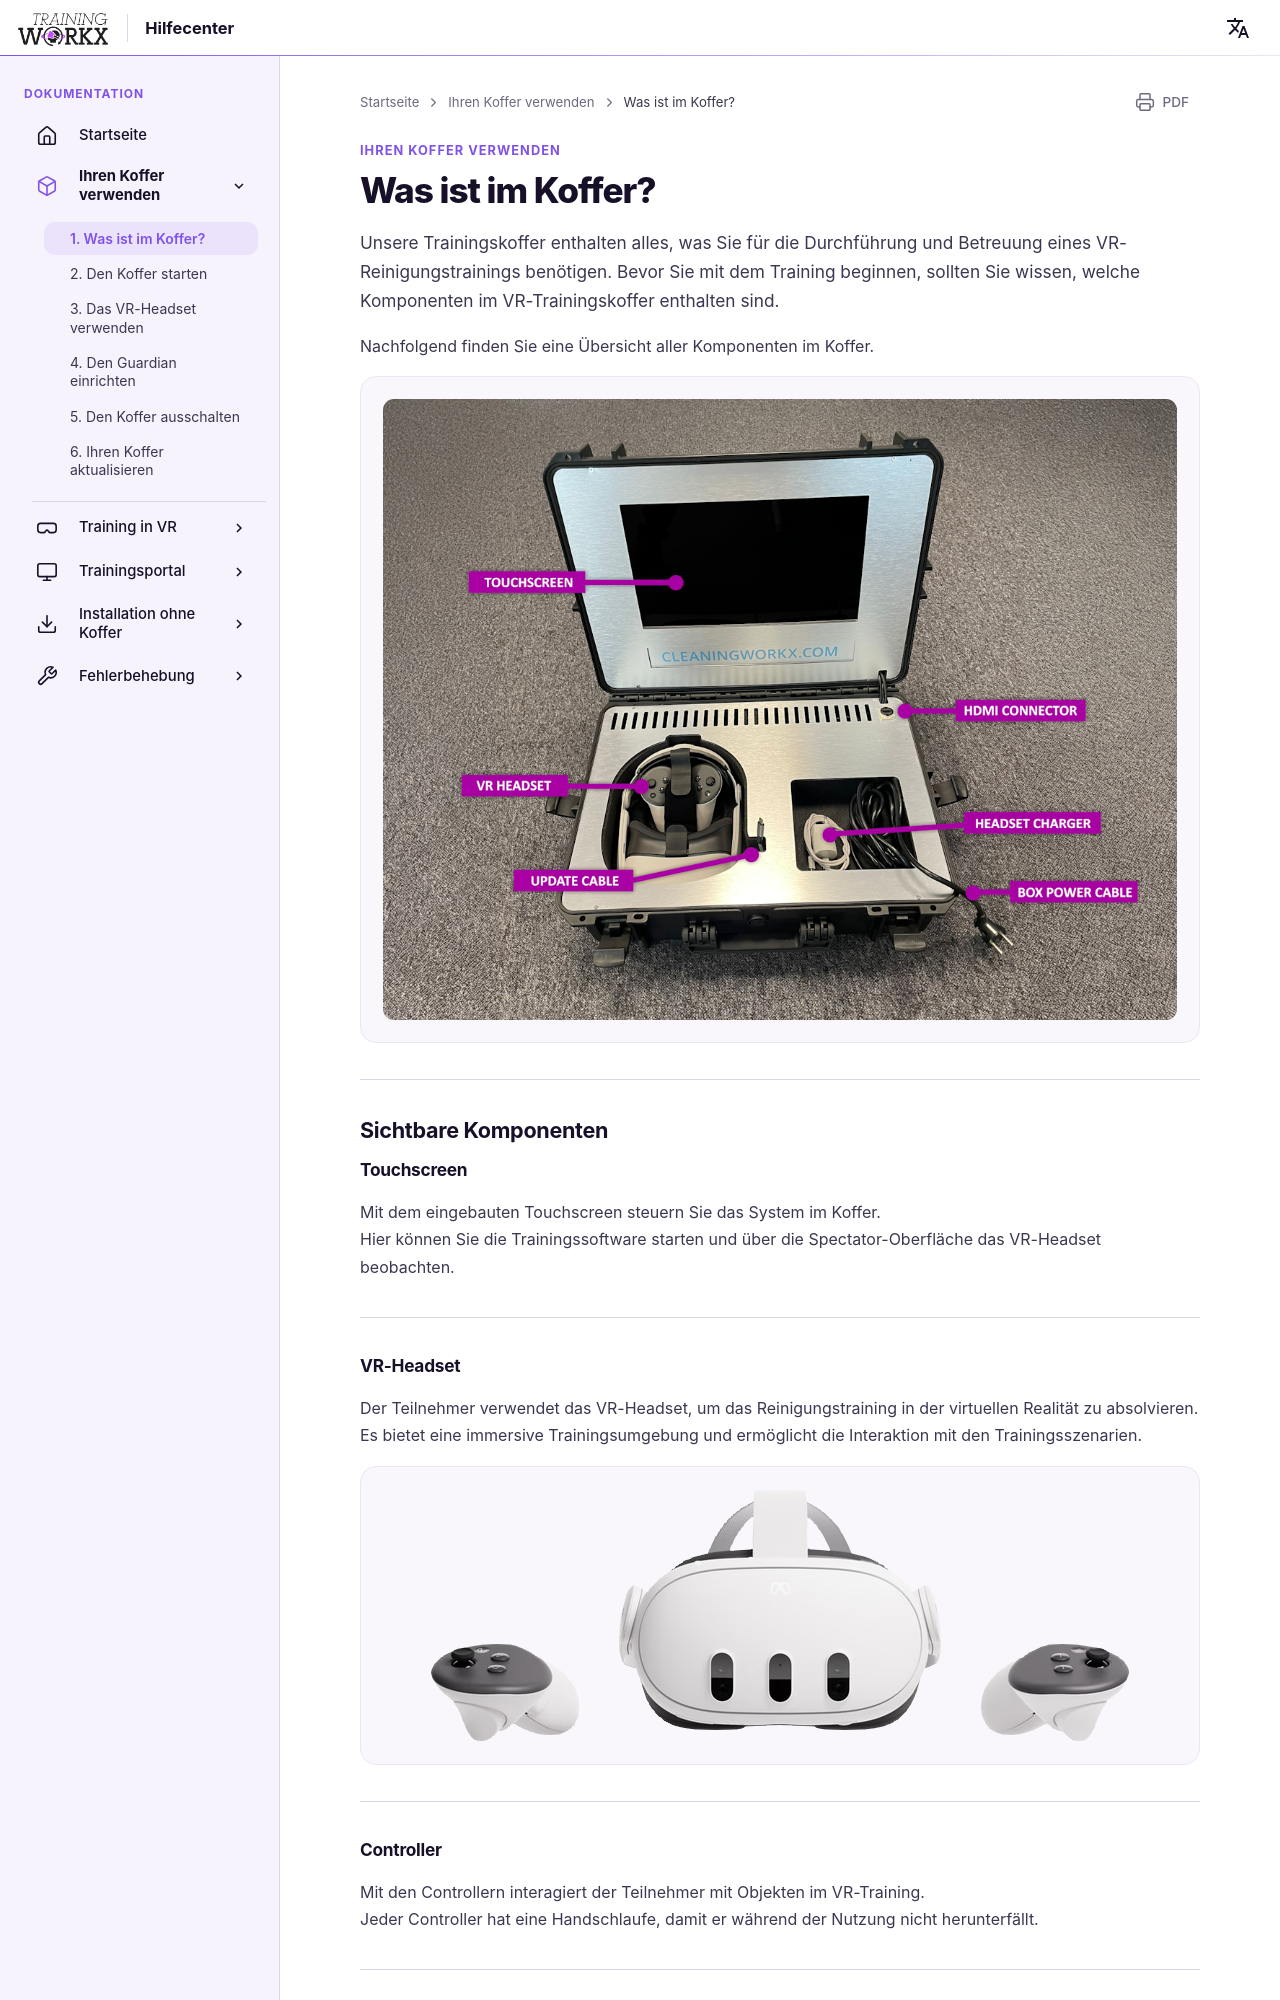

repository: LogisticWorkx/Documentation · page: de/UsingYourBox/1-whats-in-the-box/index.html · generator: mkdocs

# Was ist im Koffer?

Unsere Trainingskoffer enthalten alles, was Sie für die Durchführung und Betreuung eines VR-Reinigungstrainings benötigen. Bevor Sie mit dem Training beginnen, sollten Sie wissen, welche Komponenten im VR-Trainingskoffer enthalten sind.

Nachfolgend finden Sie eine Übersicht aller Komponenten im Koffer.

![Koffer mit Komponenten](../assets/box-with-components.png)

---

## Sichtbare Komponenten

### Touchscreen
Mit dem eingebauten Touchscreen steuern Sie das System im Koffer.  
Hier können Sie die Trainingssoftware starten und über die Spectator-Oberfläche das VR-Headset beobachten.

---

### VR-Headset
Der Teilnehmer verwendet das VR-Headset, um das Reinigungstraining in der virtuellen Realität zu absolvieren.  
Es bietet eine immersive Trainingsumgebung und ermöglicht die Interaktion mit den Trainingsszenarien.

![VR-Headset](../assets/quest-3s.png)

---

### Controller
Mit den Controllern interagiert der Teilnehmer mit Objekten im VR-Training.  
Jeder Controller hat eine Handschlaufe, damit er während der Nutzung nicht herunterfällt.

---
